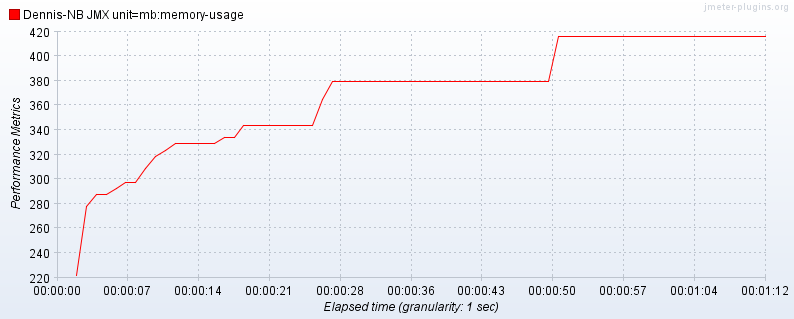

The data file committed next to this chart (first rows):
timeStamp, elapsed, label, threadName, dataType, success, bytes, grpThreads, allThreads, Latency
1402303630265, 222000, Dennis-NB JMX unit=mb:memory-usage, , , true, 0, 0, 0, 0
1402303631296, 278000, Dennis-NB JMX unit=mb:memory-usage, , , true, 0, 0, 0, 0
1402303632375, 288000, Dennis-NB JMX unit=mb:memory-usage, , , true, 0, 0, 0, 0
1402303633375, 288000, Dennis-NB JMX unit=mb:memory-usage, , , true, 0, 0, 0, 0
1402303634375, 293000, Dennis-NB JMX unit=mb:memory-usage, , , true, 0, 0, 0, 0
1402303635406, 298000, Dennis-NB JMX unit=mb:memory-usage, , , true, 0, 0, 0, 0
1402303636406, 298000, Dennis-NB JMX unit=mb:memory-usage, , , true, 0, 0, 0, 0
1402303637406, 309000, Dennis-NB JMX unit=mb:memory-usage, , , true, 0, 0, 0, 0
1402303638406, 319000, Dennis-NB JMX unit=mb:memory-usage, , , true, 0, 0, 0, 0
1402303639406, 324000, Dennis-NB JMX unit=mb:memory-usage, , , true, 0, 0, 0, 0
1402303640421, 329000, Dennis-NB JMX unit=mb:memory-usage, , , true, 0, 0, 0, 0
1402303641421, 329000, Dennis-NB JMX unit=mb:memory-usage, , , true, 0, 0, 0, 0
1402303642437, 329000, Dennis-NB JMX unit=mb:memory-usage, , , true, 0, 0, 0, 0
1402303643453, 329000, Dennis-NB JMX unit=mb:memory-usage, , , true, 0, 0, 0, 0
1402303644468, 329000, Dennis-NB JMX unit=mb:memory-usage, , , true, 0, 0, 0, 0
1402303645484, 334000, Dennis-NB JMX unit=mb:memory-usage, , , true, 0, 0, 0, 0
1402303646500, 334000, Dennis-NB JMX unit=mb:memory-usage, , , true, 0, 0, 0, 0
1402303647515, 344000, Dennis-NB JMX unit=mb:memory-usage, , , true, 0, 0, 0, 0
1402303648531, 344000, Dennis-NB JMX unit=mb:memory-usage, , , true, 0, 0, 0, 0
1402303649546, 344000, Dennis-NB JMX unit=mb:memory-usage, , , true, 0, 0, 0, 0
1402303650562, 344000, Dennis-NB JMX unit=mb:memory-usage, , , true, 0, 0, 0, 0
1402303651562, 344000, Dennis-NB JMX unit=mb:memory-usage, , , true, 0, 0, 0, 0
1402303652578, 344000, Dennis-NB JMX unit=mb:memory-usage, , , true, 0, 0, 0, 0
1402303653593, 344000, Dennis-NB JMX unit=mb:memory-usage, , , true, 0, 0, 0, 0
1402303654609, 344000, Dennis-NB JMX unit=mb:memory-usage, , , true, 0, 0, 0, 0
1402303655625, 365000, Dennis-NB JMX unit=mb:memory-usage, , , true, 0, 0, 0, 0
1402303656640, 380000, Dennis-NB JMX unit=mb:memory-usage, , , true, 0, 0, 0, 0
1402303657656, 380000, Dennis-NB JMX unit=mb:memory-usage, , , true, 0, 0, 0, 0
1402303658671, 380000, Dennis-NB JMX unit=mb:memory-usage, , , true, 0, 0, 0, 0
1402303659687, 380000, Dennis-NB JMX unit=mb:memory-usage, , , true, 0, 0, 0, 0
1402303660703, 380000, Dennis-NB JMX unit=mb:memory-usage, , , true, 0, 0, 0, 0
1402303661703, 380000, Dennis-NB JMX unit=mb:memory-usage, , , true, 0, 0, 0, 0
1402303662718, 380000, Dennis-NB JMX unit=mb:memory-usage, , , true, 0, 0, 0, 0
1402303663734, 380000, Dennis-NB JMX unit=mb:memory-usage, , , true, 0, 0, 0, 0
1402303664750, 380000, Dennis-NB JMX unit=mb:memory-usage, , , true, 0, 0, 0, 0
1402303665765, 380000, Dennis-NB JMX unit=mb:memory-usage, , , true, 0, 0, 0, 0
1402303666781, 380000, Dennis-NB JMX unit=mb:memory-usage, , , true, 0, 0, 0, 0
1402303667796, 380000, Dennis-NB JMX unit=mb:memory-usage, , , true, 0, 0, 0, 0
1402303668812, 380000, Dennis-NB JMX unit=mb:memory-usage, , , true, 0, 0, 0, 0
1402303669828, 380000, Dennis-NB JMX unit=mb:memory-usage, , , true, 0, 0, 0, 0
1402303670843, 380000, Dennis-NB JMX unit=mb:memory-usage, , , true, 0, 0, 0, 0
1402303671843, 380000, Dennis-NB JMX unit=mb:memory-usage, , , true, 0, 0, 0, 0
1402303672859, 380000, Dennis-NB JMX unit=mb:memory-usage, , , true, 0, 0, 0, 0
1402303673875, 380000, Dennis-NB JMX unit=mb:memory-usage, , , true, 0, 0, 0, 0
1402303674890, 380000, Dennis-NB JMX unit=mb:memory-usage, , , true, 0, 0, 0, 0
1402303675906, 380000, Dennis-NB JMX unit=mb:memory-usage, , , true, 0, 0, 0, 0
1402303676921, 380000, Dennis-NB JMX unit=mb:memory-usage, , , true, 0, 0, 0, 0
1402303677953, 380000, Dennis-NB JMX unit=mb:memory-usage, , , true, 0, 0, 0, 0
1402303678953, 380000, Dennis-NB JMX unit=mb:memory-usage, , , true, 0, 0, 0, 0
1402303679968, 416000, Dennis-NB JMX unit=mb:memory-usage, , , true, 0, 0, 0, 0
1402303680968, 416000, Dennis-NB JMX unit=mb:memory-usage, , , true, 0, 0, 0, 0
1402303682000, 416000, Dennis-NB JMX unit=mb:memory-usage, , , true, 0, 0, 0, 0
1402303683000, 416000, Dennis-NB JMX unit=mb:memory-usage, , , true, 0, 0, 0, 0
1402303684015, 416000, Dennis-NB JMX unit=mb:memory-usage, , , true, 0, 0, 0, 0
1402303685031, 416000, Dennis-NB JMX unit=mb:memory-usage, , , true, 0, 0, 0, 0
1402303686046, 416000, Dennis-NB JMX unit=mb:memory-usage, , , true, 0, 0, 0, 0
1402303687062, 416000, Dennis-NB JMX unit=mb:memory-usage, , , true, 0, 0, 0, 0
1402303688078, 416000, Dennis-NB JMX unit=mb:memory-usage, , , true, 0, 0, 0, 0
1402303689093, 416000, Dennis-NB JMX unit=mb:memory-usage, , , true, 0, 0, 0, 0
1402303690109, 416000, Dennis-NB JMX unit=mb:memory-usage, , , true, 0, 0, 0, 0
... 10 more rows
